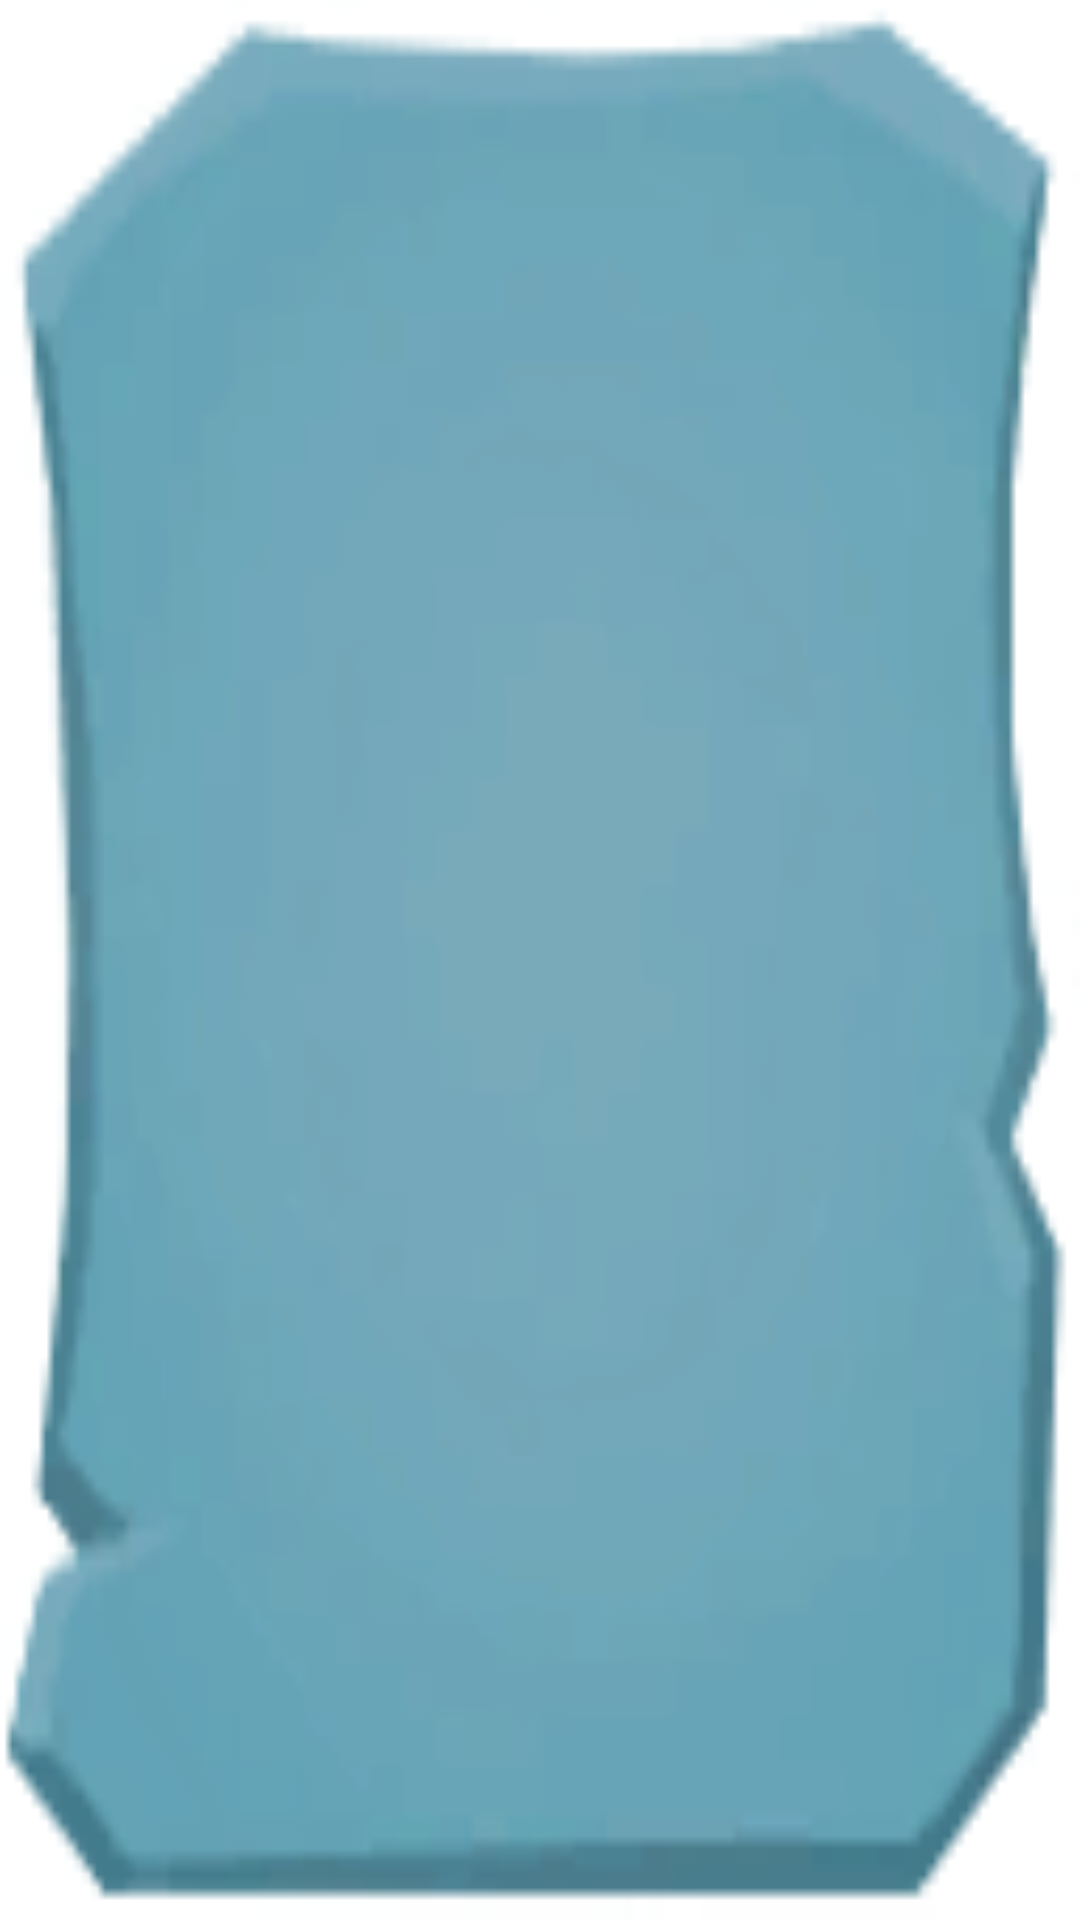

Produce the Android XML layout that renders to this screen, including the resource entries it uses.
<!-- AndroidManifest.xml: application theme AppTheme -->
<!-- res/layout/adapter_shop_item.xml -->
<?xml version="1.0" encoding="utf-8"?>
<FrameLayout xmlns:android="http://schemas.android.com/apk/res/android"
    android:id="@+id/item"
    android:layout_width="wrap_content"
    android:layout_height="80dp"
    android:layout_marginTop="4dp"
    android:layout_marginLeft="4dp"
    android:layout_marginRight="4dp"
    android:background="@drawable/btn_shop_drawable_selector">

    <ImageView
        android:id="@+id/imgItem"
        android:layout_width="50dp"
        android:layout_height="50dp"
        android:layout_gravity="center"/>

</FrameLayout>
<!-- resources referenced by this layout -->
<resources>
  <!-- drawable btn_shop_drawable_selector (drawable) -->
  <?xml version="1.0" encoding="utf-8"?>
  <selector xmlns:android="http://schemas.android.com/apk/res/android">
  
      <item android:drawable="@drawable/buton_shop_selected" android:state_pressed="true"/>
      <item android:drawable="@drawable/buton_shop_selected" android:state_hovered="true"/>
      <item android:drawable="@drawable/buton_shop" android:state_focused="true"/>
      <item android:drawable="@drawable/buton_shop"/>
  
  </selector>
  <!-- drawable buton_shop_selected: png bitmap (drawable, 10499 bytes) -->
  <!-- drawable buton_shop: png bitmap (drawable, 10902 bytes) -->
</resources>
